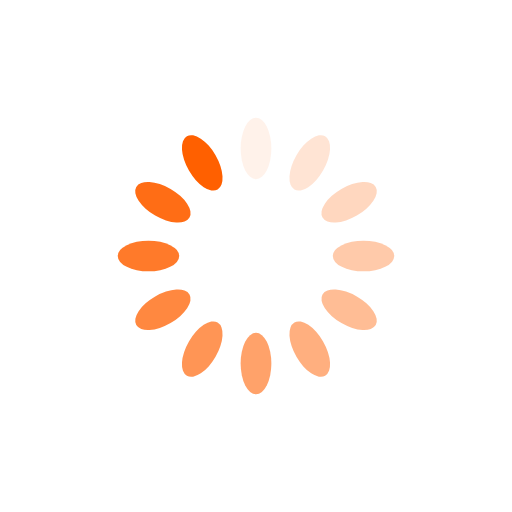
t = 0.00 s
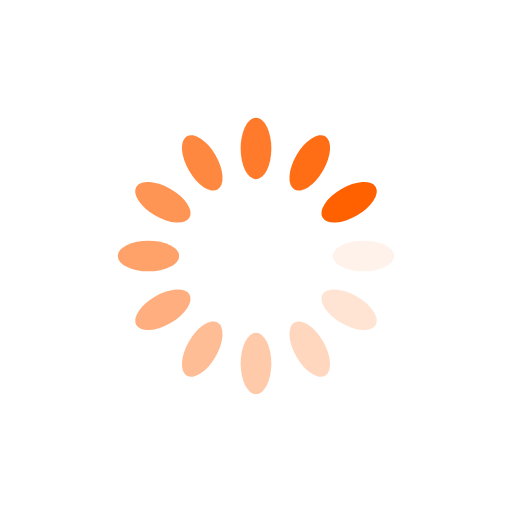
t = 0.25 s
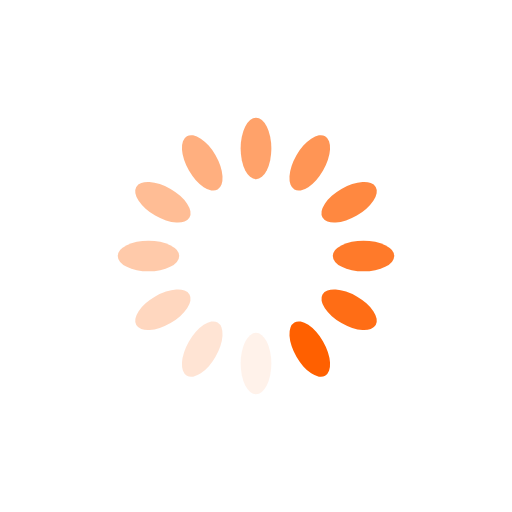
t = 0.50 s
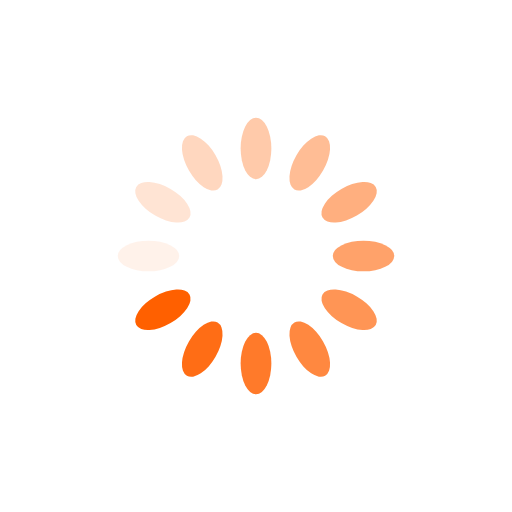
t = 0.75 s

The animated SVG that drew these frames (rendered in a browser with its animation timeline set to each time). Animation: 12 SMIL elements (animate=12); one cycle of 1.00 s, repeats indefinitely.

<?xml version="1.0" encoding="utf-8"?>
<svg xmlns="http://www.w3.org/2000/svg" xmlns:xlink="http://www.w3.org/1999/xlink" style="margin: auto; background: rgb(0, 0, 0, 0); display: block; shape-rendering: auto;" width="284px" height="284px" viewBox="0 0 100 100" preserveAspectRatio="xMidYMid">
<g transform="rotate(0 50 50)">
  <rect x="47" y="23" rx="3" ry="6" width="6" height="12" fill="#ff6000">
    <animate attributeName="opacity" values="1;0" keyTimes="0;1" dur="1s" begin="-0.9166666666666666s" repeatCount="indefinite"></animate>
  </rect>
</g><g transform="rotate(30 50 50)">
  <rect x="47" y="23" rx="3" ry="6" width="6" height="12" fill="#ff6000">
    <animate attributeName="opacity" values="1;0" keyTimes="0;1" dur="1s" begin="-0.8333333333333334s" repeatCount="indefinite"></animate>
  </rect>
</g><g transform="rotate(60 50 50)">
  <rect x="47" y="23" rx="3" ry="6" width="6" height="12" fill="#ff6000">
    <animate attributeName="opacity" values="1;0" keyTimes="0;1" dur="1s" begin="-0.75s" repeatCount="indefinite"></animate>
  </rect>
</g><g transform="rotate(90 50 50)">
  <rect x="47" y="23" rx="3" ry="6" width="6" height="12" fill="#ff6000">
    <animate attributeName="opacity" values="1;0" keyTimes="0;1" dur="1s" begin="-0.6666666666666666s" repeatCount="indefinite"></animate>
  </rect>
</g><g transform="rotate(120 50 50)">
  <rect x="47" y="23" rx="3" ry="6" width="6" height="12" fill="#ff6000">
    <animate attributeName="opacity" values="1;0" keyTimes="0;1" dur="1s" begin="-0.5833333333333334s" repeatCount="indefinite"></animate>
  </rect>
</g><g transform="rotate(150 50 50)">
  <rect x="47" y="23" rx="3" ry="6" width="6" height="12" fill="#ff6000">
    <animate attributeName="opacity" values="1;0" keyTimes="0;1" dur="1s" begin="-0.5s" repeatCount="indefinite"></animate>
  </rect>
</g><g transform="rotate(180 50 50)">
  <rect x="47" y="23" rx="3" ry="6" width="6" height="12" fill="#ff6000">
    <animate attributeName="opacity" values="1;0" keyTimes="0;1" dur="1s" begin="-0.4166666666666667s" repeatCount="indefinite"></animate>
  </rect>
</g><g transform="rotate(210 50 50)">
  <rect x="47" y="23" rx="3" ry="6" width="6" height="12" fill="#ff6000">
    <animate attributeName="opacity" values="1;0" keyTimes="0;1" dur="1s" begin="-0.3333333333333333s" repeatCount="indefinite"></animate>
  </rect>
</g><g transform="rotate(240 50 50)">
  <rect x="47" y="23" rx="3" ry="6" width="6" height="12" fill="#ff6000">
    <animate attributeName="opacity" values="1;0" keyTimes="0;1" dur="1s" begin="-0.25s" repeatCount="indefinite"></animate>
  </rect>
</g><g transform="rotate(270 50 50)">
  <rect x="47" y="23" rx="3" ry="6" width="6" height="12" fill="#ff6000">
    <animate attributeName="opacity" values="1;0" keyTimes="0;1" dur="1s" begin="-0.16666666666666666s" repeatCount="indefinite"></animate>
  </rect>
</g><g transform="rotate(300 50 50)">
  <rect x="47" y="23" rx="3" ry="6" width="6" height="12" fill="#ff6000">
    <animate attributeName="opacity" values="1;0" keyTimes="0;1" dur="1s" begin="-0.08333333333333333s" repeatCount="indefinite"></animate>
  </rect>
</g><g transform="rotate(330 50 50)">
  <rect x="47" y="23" rx="3" ry="6" width="6" height="12" fill="#ff6000">
    <animate attributeName="opacity" values="1;0" keyTimes="0;1" dur="1s" begin="0s" repeatCount="indefinite"></animate>
  </rect>
</g>
<!-- [ldio] generated by https://loading.io/ --></svg>
